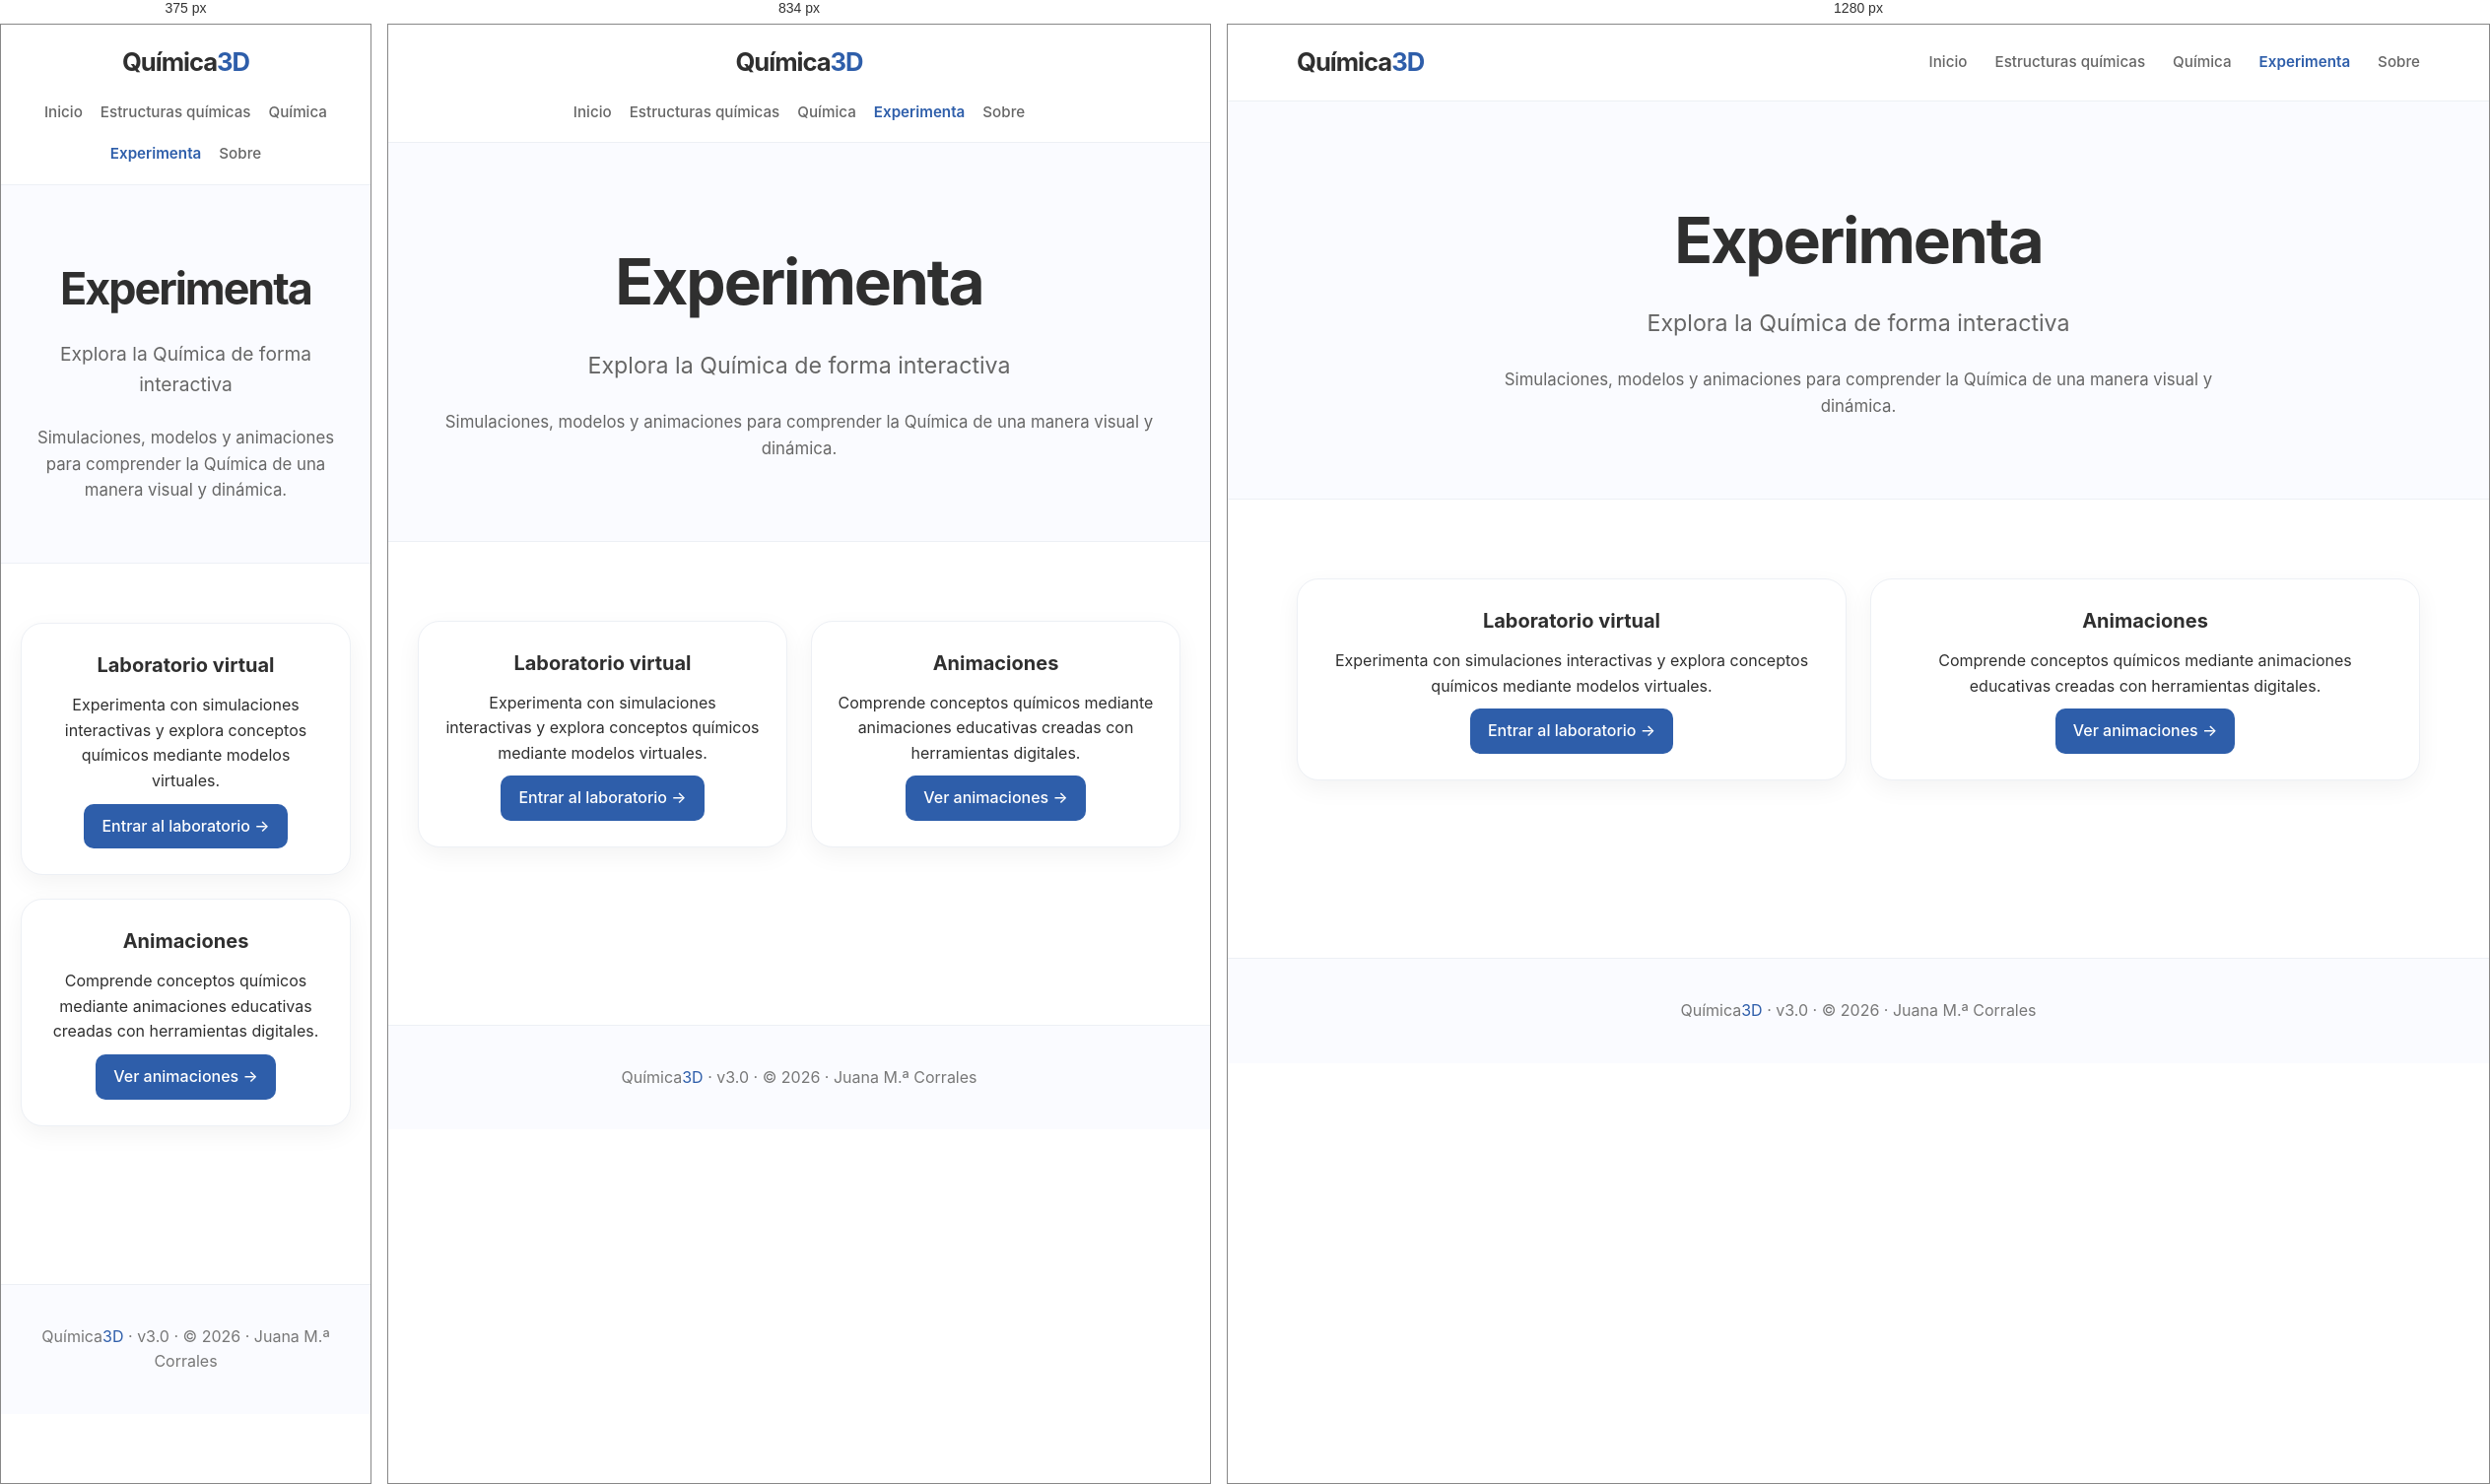
Rendered at 375 px, 834 px and 1280 px, left to right.

<!-- file: index.html -->
<!DOCTYPE html>
<html lang="es">

<head>

<meta charset="UTF-8">
<meta name="viewport" content="width=device-width, initial-scale=1.0">

<title>Experimenta | Química3D</title>

<link rel="preconnect" href="https://fonts.googleapis.com">
<link rel="preconnect" href="https://fonts.gstatic.com" crossorigin>

<link href="https://fonts.googleapis.com/css2?family=Inter:wght@300;400;500;600;700&display=swap" rel="stylesheet">

<link rel="stylesheet" href="../css/estilos.css">

</head>

<body>

<nav>

<div class="contenedor">

<div class="logo">
<a href="../index.html">Química<span>3D</span></a>
</div>

<div class="menu">

<a href="../index.html">Inicio</a>

<a href="../estructuras/index.html">Estructuras químicas</a>

<a href="../quimica/index.html">Química</a>

<a href="index.html" class="activo">Experimenta</a>

<a href="../sobre/index.html">Sobre</a>

</div>

</div>

</nav>

<header>

<h1>Experimenta</h1>

<h2>Explora la Química de forma interactiva</h2>

<p>
Simulaciones, modelos y animaciones para comprender la Química de una manera visual y dinámica.
</p>

</header>

<main>

<div class="tarjetas">

<div class="card">

<h4>Laboratorio virtual</h4>

<p>
Experimenta con simulaciones interactivas y explora conceptos químicos mediante modelos virtuales.
</p>

<a class="boton" href="laboratorio-virtual.html">
Entrar al laboratorio →
</a>

</div>


<div class="card">

<h4>Animaciones</h4>

<p>
Comprende conceptos químicos mediante animaciones educativas creadas con herramientas digitales.
</p>

<a class="boton" href="animaciones/index.html">
Ver animaciones →
</a>

</div>

</div>

</main>

<footer>

Química<span style="color:#2E5EAA;">3D</span> · v3.0 · © 2026 · Juana M.ª Corrales

</footer>

<script src="../js/script.js"></script>

</body>

</html>


/* @media block from estilos.css */
@media (max-width: 900px) {

    .contenedor {
        flex-direction: column;

        gap: 18px;
    }

    .menu {
        flex-wrap: wrap;

        justify-content: center;

        gap: 18px;
    }
}

/* @media block from estilos.css */
@media (max-width: 768px) {

    header {
        padding: 70px 20px 60px;
    }

    header h1 {
        font-size: 2.8rem;
    }

    header h2 {
        font-size: 1.2rem;
    }

    main {
        padding: 60px 20px;
    }

    .categorias {
        grid-template-columns: 1fr;
    }

    .contenido-tema {
        margin-top: 45px;

        line-height: 1.7;
    }

    .contenido-tema h2 {
        margin-top: 45px;

        font-size: 1.55rem;
    }

    .contenido-tema h3 {
        margin-top: 32px;

        font-size: 1.2rem;
    }

    .iedib-figura img {
        max-width: 90%;
        max-height: 350px;
    }

    .navegacion-tema {
        flex-direction: column;

        margin-top: 60px;
    }

    .navegacion-tema a {
        width: 100%;

        text-align: center;
    }

    .ejercicio {
        padding: 22px 20px;
    }
}